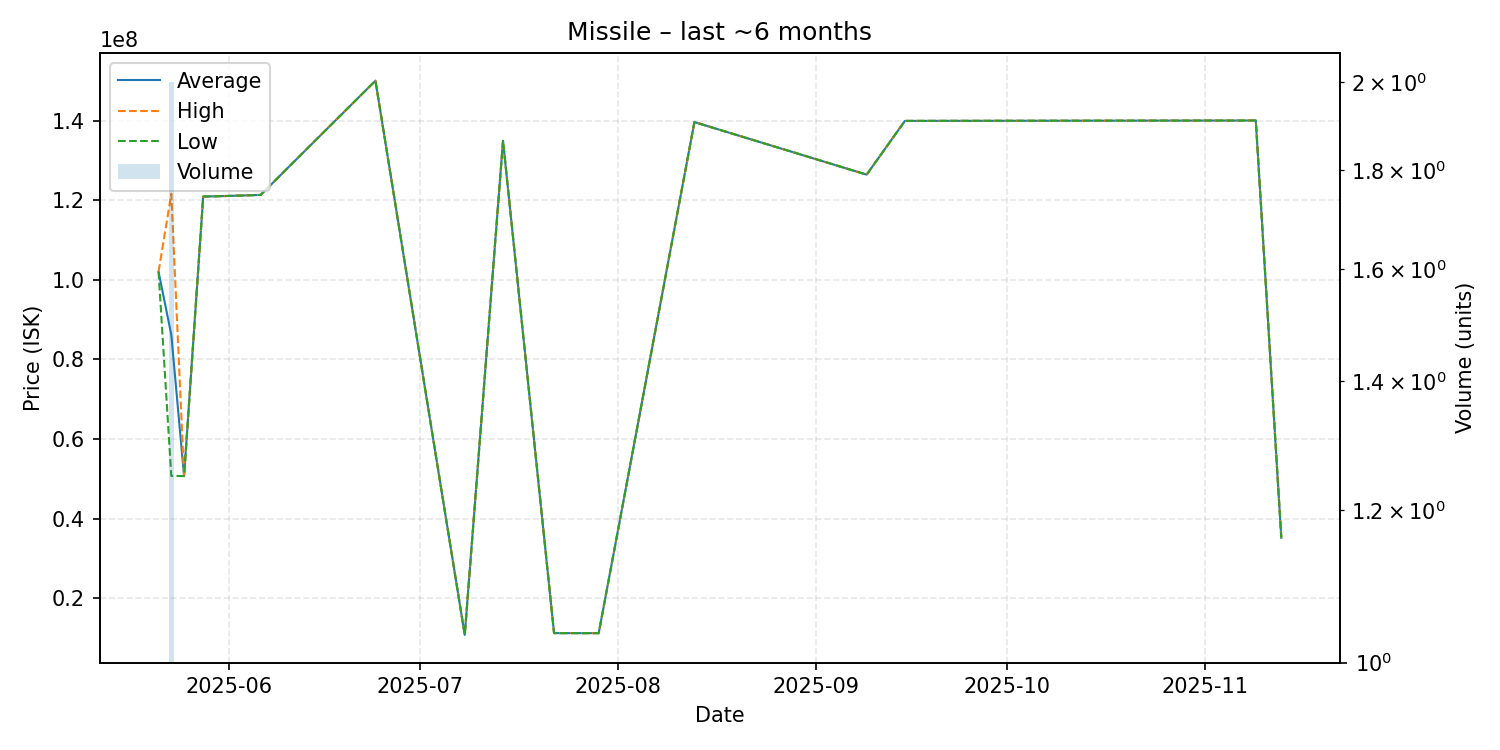

The file beside this chart, header and first rows:
date, average, highest, lowest, order_count, volume
2025-05-21, 102000000, 102000000, 102000000, 1, 1
2025-05-23, 86150000, 121600000, 50700000, 2, 2
2025-05-25, 50660000, 50660000, 50660000, 1, 1
2025-05-28, 120900000, 120900000, 120900000, 1, 1
2025-05-31, 121000000, 121000000, 121000000, 1, 1
2025-06-06, 121300000, 121300000, 121300000, 1, 1
2025-06-24, 150000000, 150000000, 150000000, 1, 1
2025-07-08, 10760000, 10760000, 10760000, 1, 1
2025-07-14, 134900000, 134900000, 134900000, 1, 1
2025-07-22, 11200000, 11200000, 11200000, 1, 1
2025-07-29, 11190000, 11190000, 11190000, 1, 1
2025-08-13, 139600000, 139600000, 139600000, 1, 1
2025-09-09, 126400000, 126400000, 126400000, 1, 1
2025-09-15, 139900000, 139900000, 139900000, 1, 1
2025-11-09, 140000000, 140000000, 140000000, 1, 1
2025-11-13, 35170000, 35170000, 35170000, 1, 1
